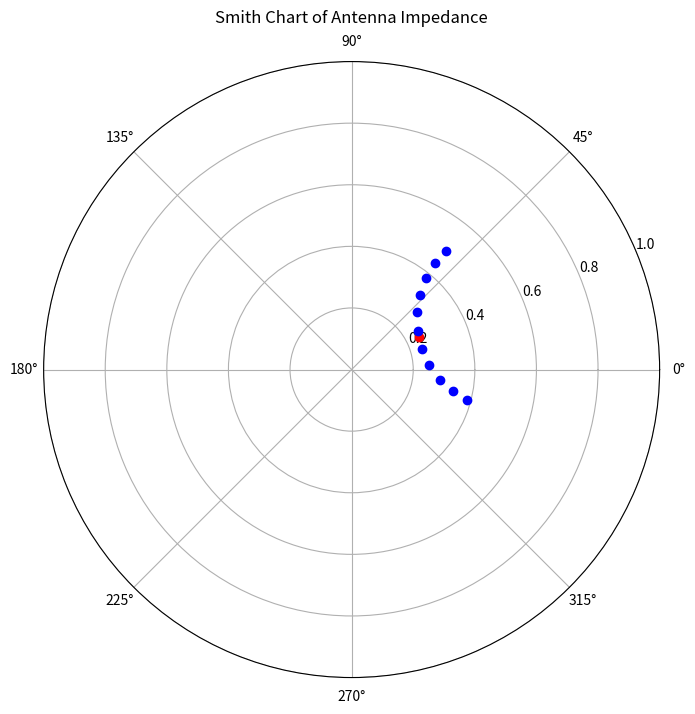

Source code (Python):
import numpy as np
import matplotlib.pyplot as plt

Z = np.array([
    105.7554 - 24.5814j,
    97.2163 - 15.5316j,
    89.9550 - 6.5180j,
    83.7785 + 2.3938j,
    78.5234 + 11.1696j,
    75.4636 + 16.9378j,
    74.0534 + 19.7970j,
    70.2548 + 28.2778j,
    67.0339 + 36.6236j,
    64.3134 + 44.8518j,
    62.0299 + 52.9839j,
    60.1313 + 61.0434j
])

F = np.array([
    2300000000.000000,
    2330000000.000000,
    2360000000.000000,
    2390000000.000000,
    2420000000.000000,
    2440000000.000000,  # Frequency of interest for 2.44 GHz
    2450000000.000000,
    2480000000.000000,
    2510000000.000000,
    2540000000.000000,
    2570000000.000000,
    2600000000.000000
])

# Calculate the reflection coefficient Gamma
Gamma = (Z - 50) / (Z + 50)

# Identify the index of the point corresponding to 2.44 GHz
target_frequency = 2.44e9
target_index = np.where(F == target_frequency)[0][0]

# Plot all points on the Smith chart
fig, ax = plt.subplots(subplot_kw={'projection': 'polar'}, figsize=(8, 8))
ax.set_title("Smith Chart of Antenna Impedance", va='bottom')

# Plot each point; mark the point for 2.44 GHz in red
for i, gamma in enumerate(Gamma):
    color = 'red' if i == target_index else 'blue'
    ax.plot(np.angle(gamma), np.abs(gamma), 'o', color=color, markersize=6)

# Set radial limits and display the grid
ax.set_rlim(0, 1)
ax.grid(True)

# Show plot
plt.show()
